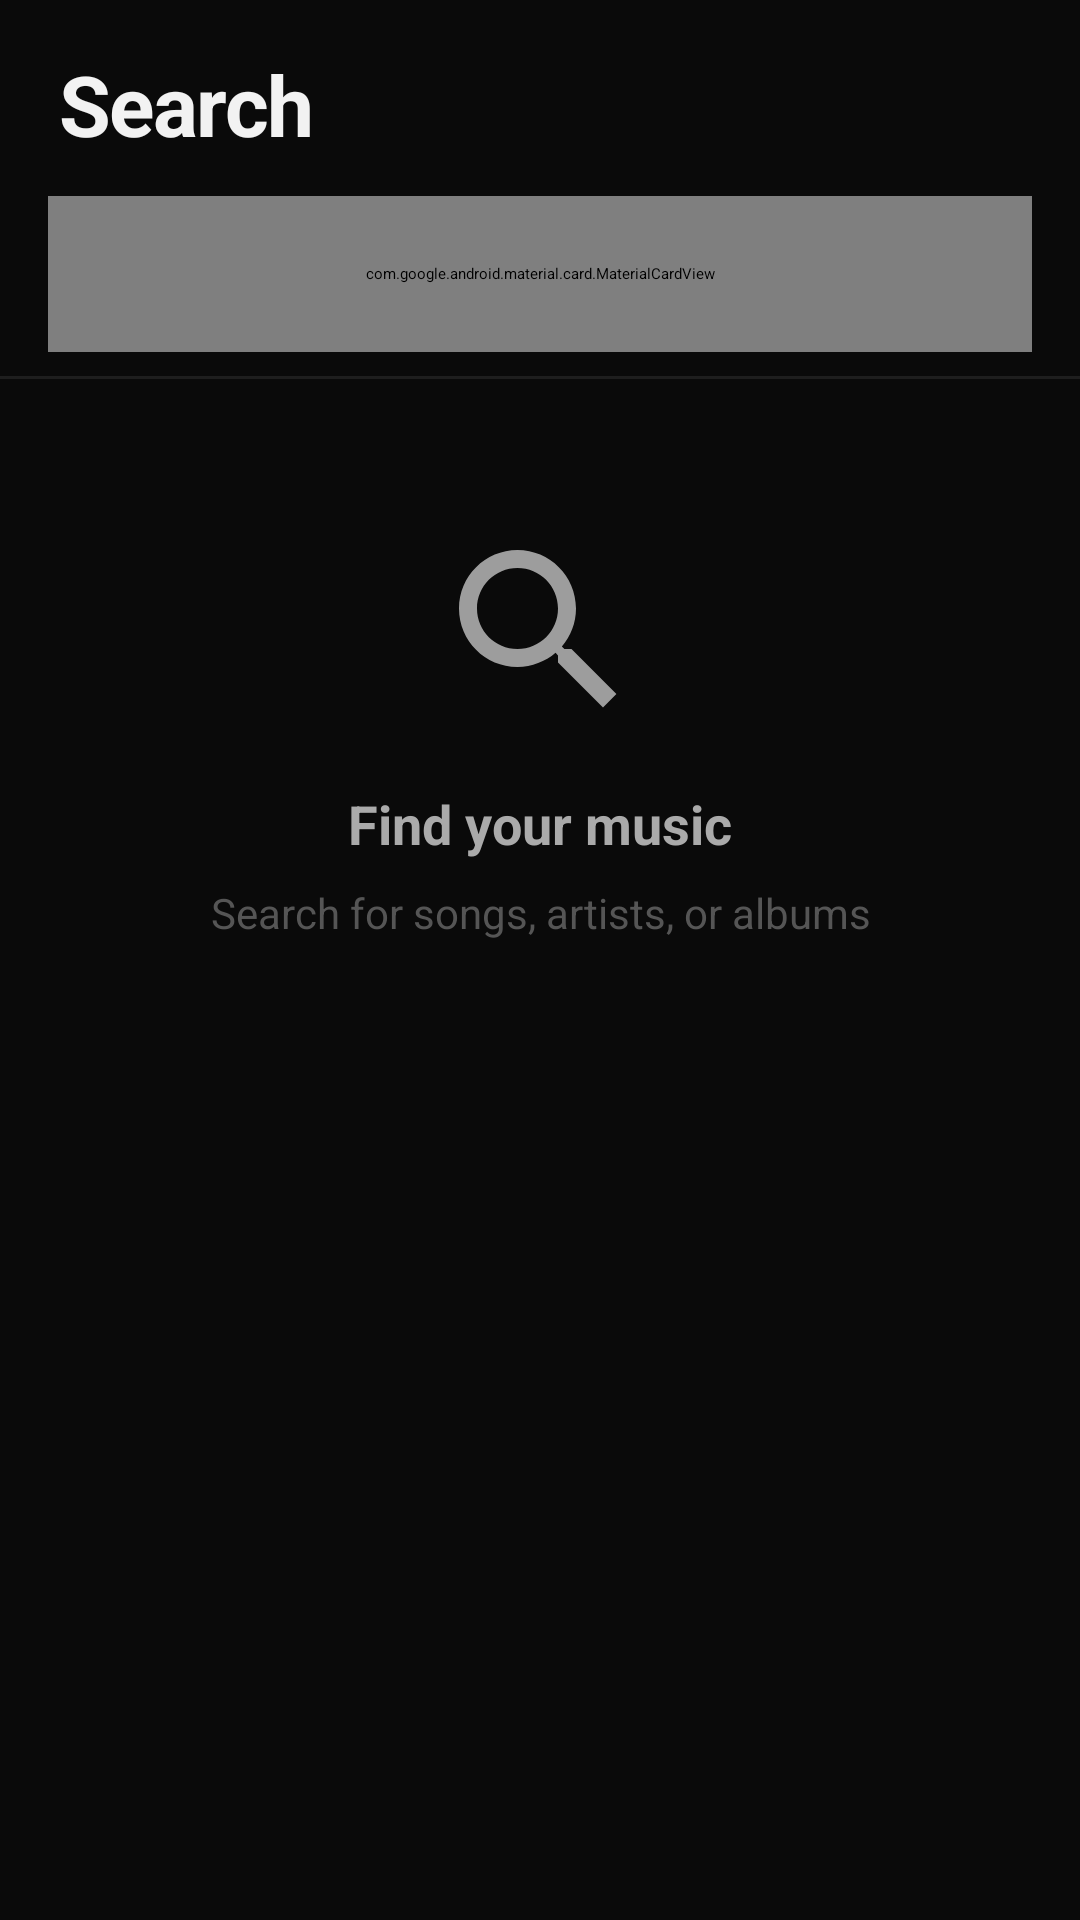

Produce the Android XML layout that renders to this screen, including the resource entries it uses.
<!-- AndroidManifest.xml: application theme Theme.StormBeats.Splash -->
<!-- res/layout/fragment_search.xml -->
<?xml version="1.0" encoding="utf-8"?>
<LinearLayout
    xmlns:android="http://schemas.android.com/apk/res/android"
    xmlns:app="http://schemas.android.com/apk/res-auto"
    android:layout_width="match_parent"
    android:layout_height="match_parent"
    android:background="@color/surface"
    android:orientation="vertical"
    android:fitsSystemWindows="true">

    
    <LinearLayout
        android:layout_width="match_parent"
        android:layout_height="wrap_content"
        android:orientation="vertical"
        android:paddingTop="16dp"
        android:paddingBottom="8dp"
        android:background="@color/surface">

        <TextView
            android:layout_width="wrap_content"
            android:layout_height="wrap_content"
            android:layout_marginHorizontal="20dp"
            android:layout_marginBottom="12dp"
            android:text="Search"
            android:textColor="@color/text_primary"
            android:textSize="28sp"
            android:textStyle="bold"
            android:letterSpacing="-0.02"/>

        
        <com.google.android.material.card.MaterialCardView
            android:layout_width="match_parent"
            android:layout_height="52dp"
            android:layout_marginHorizontal="16dp"
            app:cardBackgroundColor="@color/surface3"
            app:cardCornerRadius="16dp"
            app:cardElevation="0dp"
            app:strokeWidth="1dp"
            app:strokeColor="@color/outline">

            <LinearLayout
                android:layout_width="match_parent"
                android:layout_height="match_parent"
                android:orientation="horizontal"
                android:gravity="center_vertical"
                android:paddingHorizontal="14dp">

                <ImageView
                    android:layout_width="20dp"
                    android:layout_height="20dp"
                    android:src="@drawable/ic_search"
                    app:tint="@color/text_hint"/>

                <SearchView
                    android:id="@+id/searchView"
                    android:layout_width="0dp"
                    android:layout_height="match_parent"
                    android:layout_weight="1"
                    android:background="@null"
                    android:iconifiedByDefault="false"
                    android:queryHint="Songs, artists, albums…"
                    android:layout_marginStart="8dp"/>

            </LinearLayout>
        </com.google.android.material.card.MaterialCardView>

    </LinearLayout>

    
    <View
        android:layout_width="match_parent"
        android:layout_height="1dp"
        android:background="@color/outline_variant"/>

    
    <ProgressBar
        android:id="@+id/progressBar"
        style="@style/Widget.Material3.LinearProgressIndicator"
        android:layout_width="match_parent"
        android:layout_height="wrap_content"
        android:indeterminate="true"
        android:visibility="gone"/>

    
    <LinearLayout
        android:id="@+id/emptyView"
        android:layout_width="match_parent"
        android:layout_height="wrap_content"
        android:orientation="vertical"
        android:gravity="center_horizontal"
        android:paddingTop="48dp"
        android:paddingHorizontal="32dp"
        android:visibility="visible">

        <ImageView
            android:layout_width="72dp"
            android:layout_height="72dp"
            android:src="@drawable/ic_search"
            app:tint="@color/text_hint"
            android:alpha="0.6"
            android:layout_marginBottom="16dp"/>

        <TextView
            android:layout_width="wrap_content"
            android:layout_height="wrap_content"
            android:text="Find your music"
            android:textColor="@color/text_secondary"
            android:textSize="18sp"
            android:textStyle="bold"
            android:layout_marginBottom="8dp"/>

        <TextView
            android:layout_width="wrap_content"
            android:layout_height="wrap_content"
            android:text="Search for songs, artists, or albums"
            android:textColor="@color/text_hint"
            android:textSize="14sp"
            android:gravity="center"
            android:lineSpacingMultiplier="1.4"/>

    </LinearLayout>

    
    <androidx.recyclerview.widget.RecyclerView
        android:id="@+id/recyclerView"
        android:layout_width="match_parent"
        android:layout_height="match_parent"
        android:clipToPadding="false"
        android:paddingBottom="100dp"/>

</LinearLayout>
<!-- resources referenced by this layout -->
<resources>
  <color name="outline">#2E2E2E</color>
  <color name="outline_variant">#1E1E1E</color>
  <color name="surface">#0A0A0A</color>
  <color name="surface3">#1C1C1C</color>
  <color name="text_hint">#555555</color>
  <color name="text_primary">#F2F2F2</color>
  <color name="text_secondary">#AAAAAA</color>
  <!-- drawable ic_search (drawable) -->
  <vector xmlns:android="http://schemas.android.com/apk/res/android" android:width="24dp" android:height="24dp" android:viewportWidth="24" android:viewportHeight="24">
    <path android:fillColor="#FFFFFF" android:pathData="M15.5,14h-0.79l-0.28,-0.27C15.41,12.59 16,11.11 16,9.5 16,5.91 13.09,3 9.5,3S3,5.91 3,9.5 5.91,16 9.5,16c1.61,0 3.09,-0.59 4.23,-1.57l0.27,0.28v0.79l5,4.99L20.49,19l-4.99,-5zM9.5,14C7.01,14 5,11.99 5,9.5S7.01,5 9.5,5 14,7.01 14,9.5 11.99,14 9.5,14z"/>
  </vector>
  <style name="Theme.StormBeats.Splash" parent="Theme.SplashScreen">
          <item name="windowSplashScreenBackground">@color/surface</item>
          <item name="windowSplashScreenAnimatedIcon">@drawable/ic_launcher</item>
          <item name="postSplashScreenTheme">@style/Theme.StormBeats</item>
      </style>
  <!-- drawable ic_launcher (drawable) -->
  <vector xmlns:android="http://schemas.android.com/apk/res/android" android:width="108dp" android:height="108dp" android:viewportWidth="108" android:viewportHeight="108">
    <path android:fillColor="#000000" android:pathData="M0,0h108v108H0z"/>
    <path android:fillColor="#FFFFFF" android:pathData="M54,24v41.55c-2.36,-1.36 -5.08,-2.05 -8,-2.05 -8.84,0 -16,6.72 -16,16s7.16,16 16,16 16,-6.72 16,-16V40h16V24H54z"/>
  </vector>
  <color name="accent">#FF0000</color>
  <color name="on_accent">#FFFFFF</color>
  <color name="accent_dim">#CC0000</color>
  <color name="surface2">#121212</color>
  <color name="text_on_surface_variant">#C4C4C4</color>
  <color name="surface_container">#1E1E1E</color>
  <color name="surface_container_high">#282828</color>
  <style name="ShapeSmall" parent="ShapeAppearance.Material3.SmallComponent">
          <item name="cornerSize">12dp</item>
      </style>
  <style name="ShapeMedium" parent="ShapeAppearance.Material3.MediumComponent">
          <item name="cornerSize">16dp</item>
      </style>
  <style name="ShapeLarge" parent="ShapeAppearance.Material3.LargeComponent">
          <item name="cornerSize">24dp</item>
      </style>
</resources>
